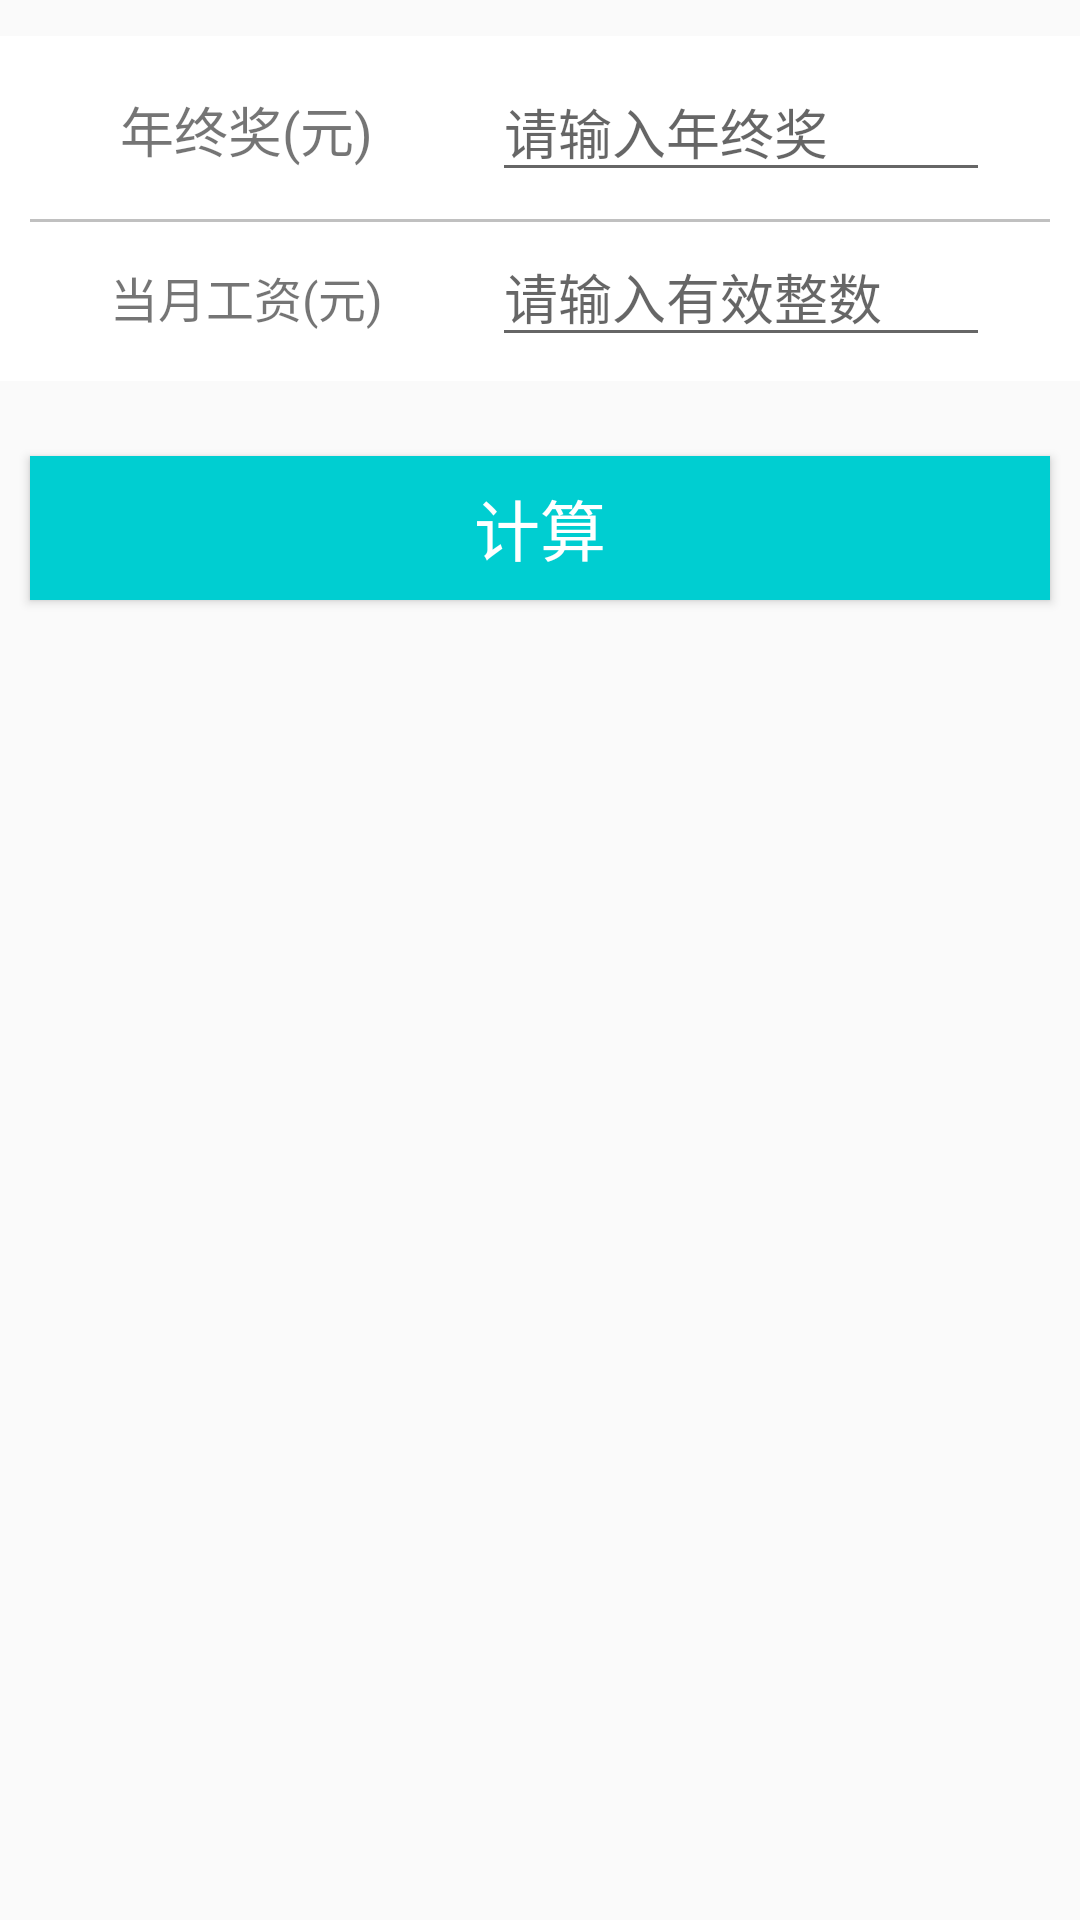

Reconstruct the res/layout file that produces this screen, plus the resources it refers to.
<!-- AndroidManifest.xml: application theme AppTheme -->
<!-- res/layout/activity_end_year_cal.xml -->
<?xml version="1.0" encoding="utf-8"?>
<LinearLayout xmlns:android="http://schemas.android.com/apk/res/android"
    xmlns:tools="http://schemas.android.com/tools"
    android:id="@+id/end_year_btniii"
    android:layout_width="match_parent"
    android:layout_height="match_parent"

    android:orientation="vertical">


    <LinearLayout
        android:layout_width="match_parent"
        android:layout_height="115dp"
        android:layout_marginTop="12dp"
        android:background="@android:color/background_light"
        android:orientation="vertical">

        <LinearLayout
            android:layout_width="match_parent"
            android:layout_height="50dp"
            android:layout_marginTop="6dp"
            android:orientation="horizontal">

            <TextView
                android:id="@+id/textView15"
                android:layout_width="0dp"
                android:layout_height="match_parent"
                android:layout_weight="1"
                android:gravity="center"
                android:padding="12dp"
                android:text="年终奖(元)"
                android:textSize="18dp" />

            <EditText
                android:id="@+id/end_year_money"
                android:layout_width="2dp"
                android:layout_height="wrap_content"
                android:layout_marginRight="30dp"
                android:layout_weight="1"
                android:ems="10"
                android:hint="请输入年终奖"
                android:inputType="number"
                android:maxLength="10" />
        </LinearLayout>

        <View
            android:layout_width="fill_parent"
            android:layout_height="1dp"
            android:layout_marginLeft="10dp"
            android:layout_marginRight="10dp"
            android:layout_marginTop="5dp"
            android:background="#c0c0c0" />

        <LinearLayout
            android:layout_width="match_parent"
            android:layout_height="50dp"
            android:orientation="horizontal">

            <TextView
                android:id="@+id/textView16"
                android:layout_width="0dp"
                android:layout_height="match_parent"
                android:layout_weight="1"
                android:gravity="center"
                android:padding="12dp"
                android:text="当月工资(元)"
                android:textSize="16dp" />

            <EditText
                android:id="@+id/end_month_income"
                android:layout_width="2dp"
                android:layout_height="wrap_content"
                android:layout_marginRight="30dp"
                android:layout_weight="1"
                android:ems="10"
                android:hint="请输入有效整数"
                android:inputType="number"
                android:maxLength="10" />
        </LinearLayout>
    </LinearLayout>

    <Button
        android:id="@+id/endyear_btn"
        android:layout_width="match_parent"
        android:layout_height="wrap_content"
        android:layout_marginLeft="10dp"
        android:layout_marginRight="10dp"
        android:layout_marginTop="25dp"
        android:background="#00CED1"
        android:text="计算"
        android:textColor="#fff"
        android:textSize="22dp" />
</LinearLayout>
<!-- resources referenced by this layout -->
<resources>
  <style name="AppTheme" parent="Theme.AppCompat.Light.DarkActionBar">
          
          <item name="colorPrimary">@color/colorPrimary</item>
          <item name="colorPrimaryDark">@color/colorPrimaryDark</item>
          <item name="colorAccent">@color/colorAccent</item>
      </style>
  <color name="colorPrimary">#000000</color>
  <color name="colorPrimaryDark">#000000</color>
  <color name="colorAccent">#00CED1</color>
</resources>
